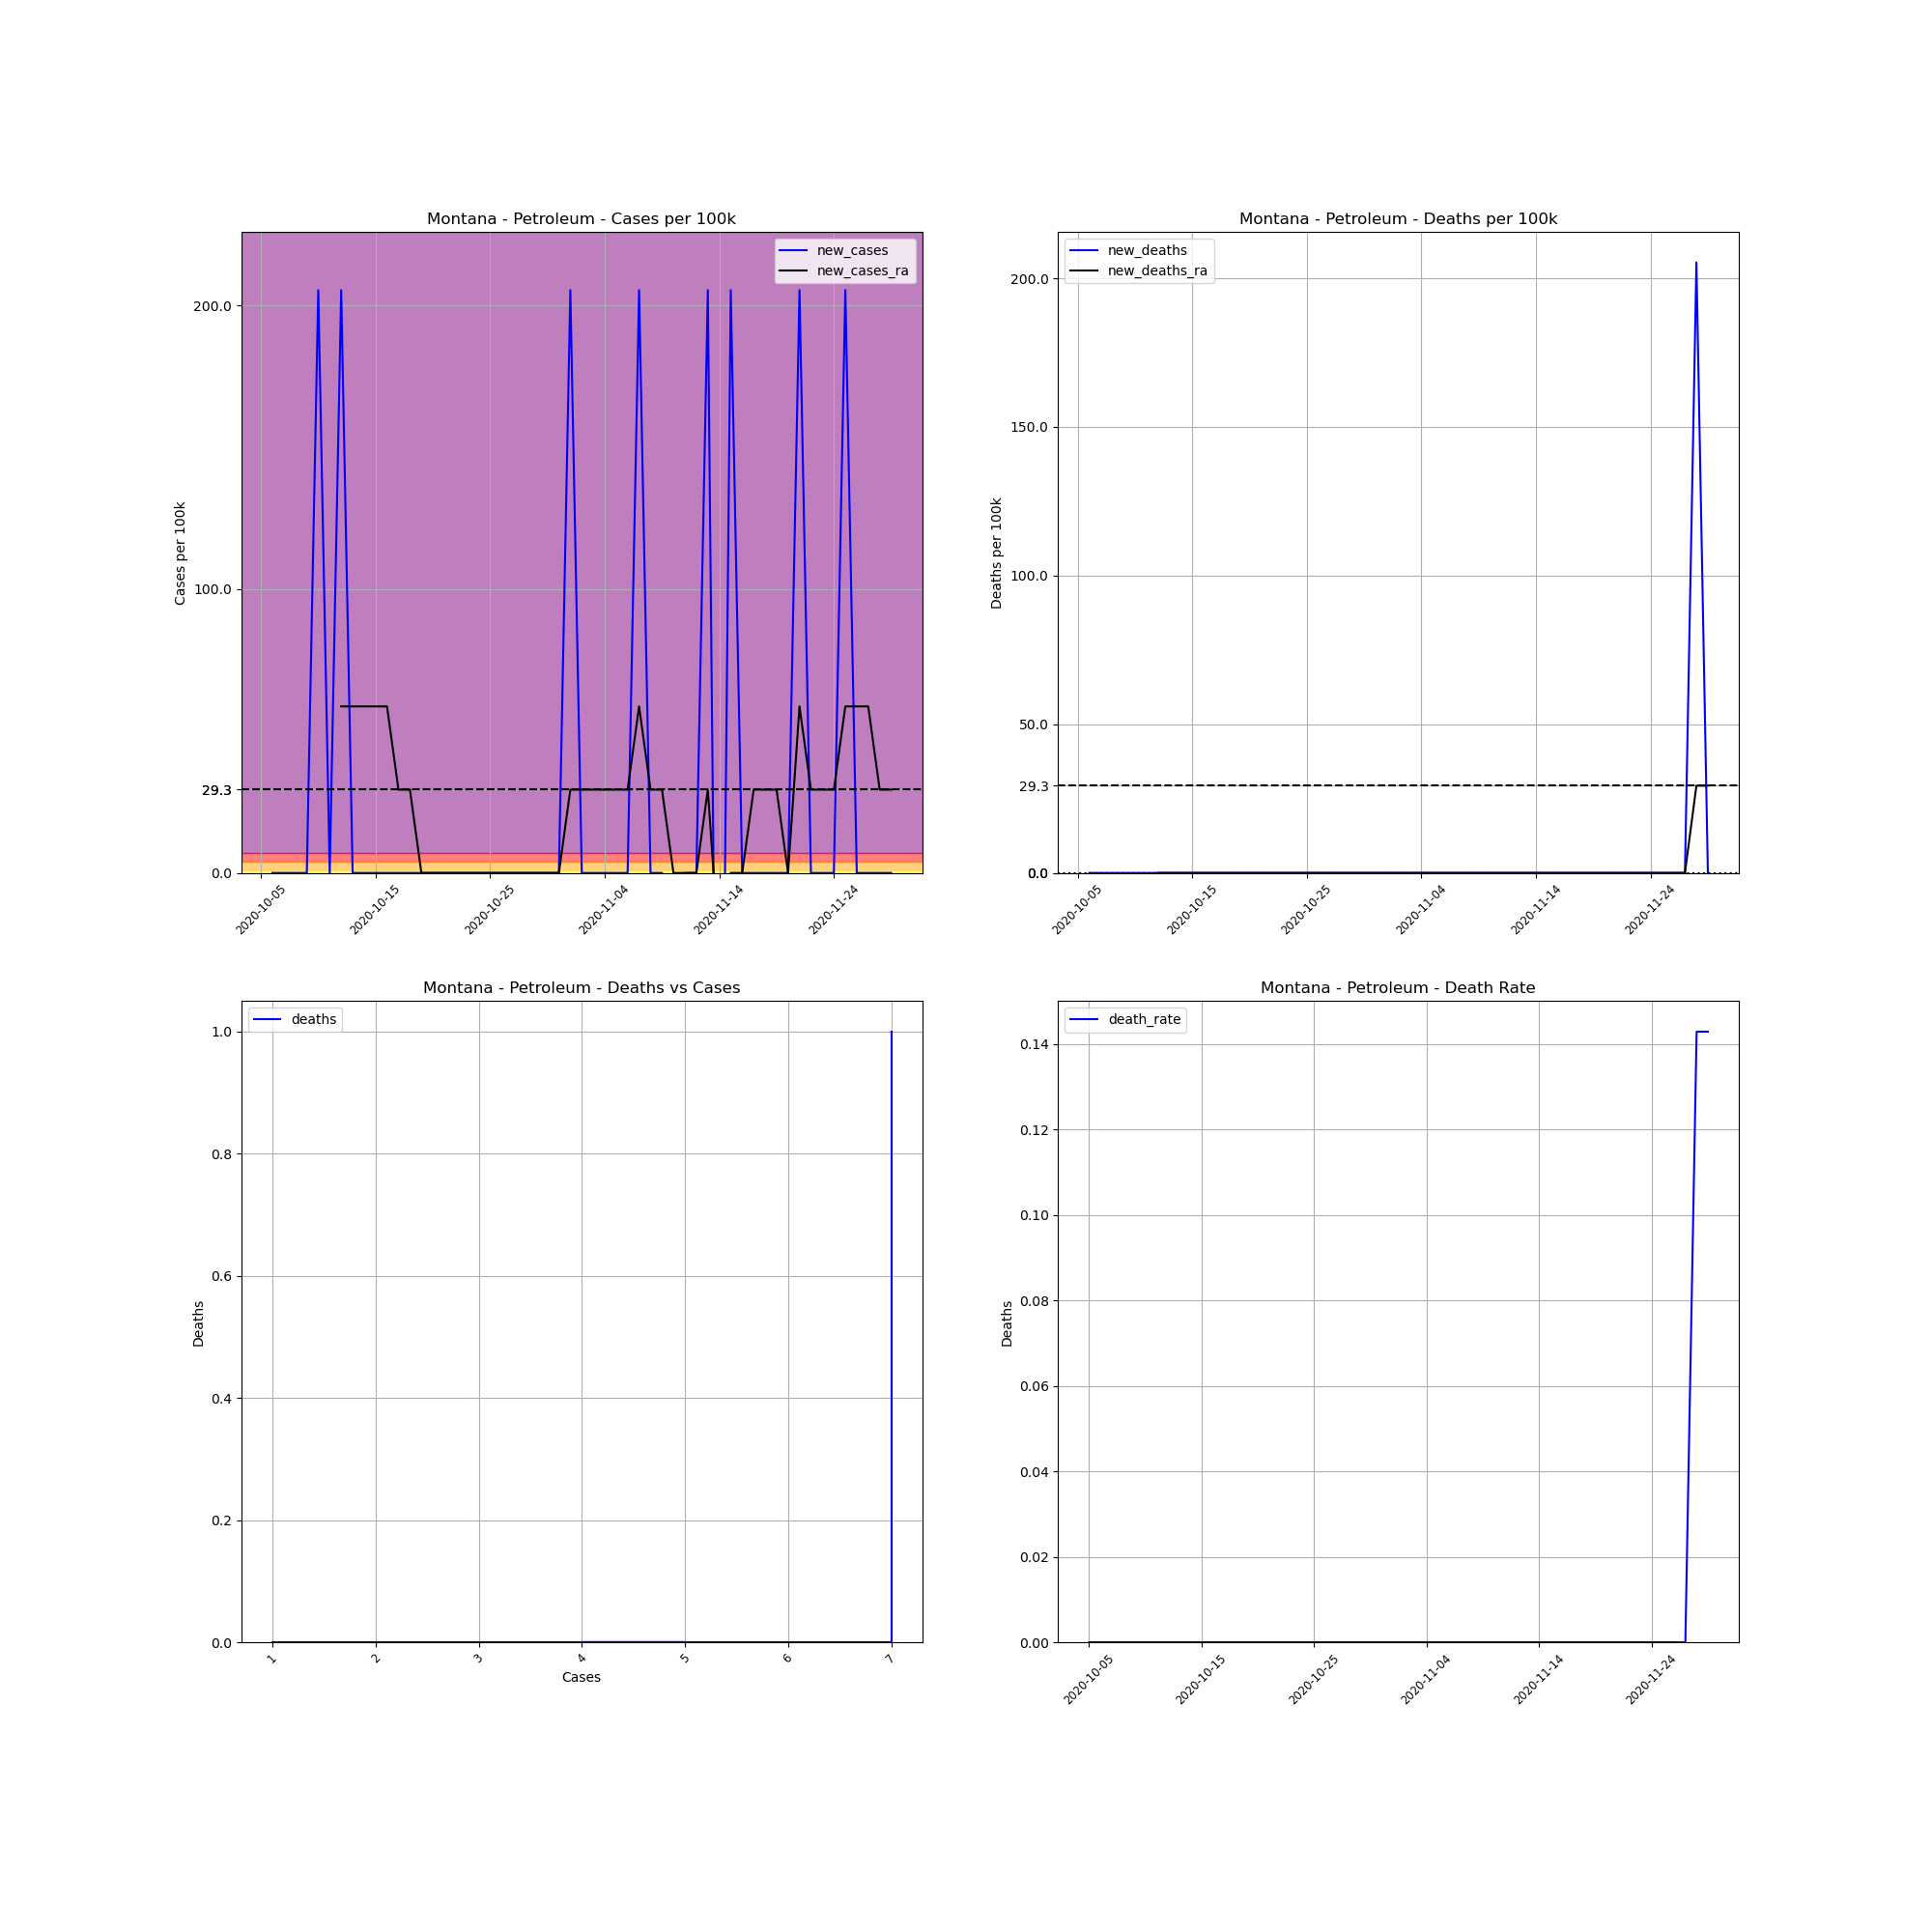

The data file committed next to this chart (first rows):
, date, county, state, fips, cases, deaths, COUNTY, STNAME, CTYNAME, POPESTIMATE2019, cases_per_100k, deaths_per_100k, death_rate, new_cases, new_deaths, new_cases_ra, new_deaths_ra
755795, 2020-10-05, Petroleum, Montana, 30069, 1, 0.0, 69, Montana, Petroleum, 487, 205.3, 0.0, 0.0, , , , 
755796, 2020-10-06, Petroleum, Montana, 30069, 1, 0.0, 69, Montana, Petroleum, 487, 205.3, 0.0, 0.0, 0.0, 0.0, , 
755797, 2020-10-07, Petroleum, Montana, 30069, 1, 0.0, 69, Montana, Petroleum, 487, 205.3, 0.0, 0.0, 0.0, 0.0, , 
755798, 2020-10-08, Petroleum, Montana, 30069, 1, 0.0, 69, Montana, Petroleum, 487, 205.3, 0.0, 0.0, 0.0, 0.0, , 
755799, 2020-10-09, Petroleum, Montana, 30069, 1, 0.0, 69, Montana, Petroleum, 487, 205.3, 0.0, 0.0, 0.0, 0.0, , 
755800, 2020-10-10, Petroleum, Montana, 30069, 2, 0.0, 69, Montana, Petroleum, 487, 410.7, 0.0, 0.0, 205.3, 0.0, , 
755801, 2020-10-11, Petroleum, Montana, 30069, 2, 0.0, 69, Montana, Petroleum, 487, 410.7, 0.0, 0.0, 0.0, 0.0, , 
755802, 2020-10-12, Petroleum, Montana, 30069, 3, 0.0, 69, Montana, Petroleum, 487, 616, 0.0, 0.0, 205.3, 0.0, 58.67, 0.0
755803, 2020-10-13, Petroleum, Montana, 30069, 3, 0.0, 69, Montana, Petroleum, 487, 616, 0.0, 0.0, 0.0, 0.0, 58.67, 0.0
755804, 2020-10-14, Petroleum, Montana, 30069, 3, 0.0, 69, Montana, Petroleum, 487, 616, 0.0, 0.0, 0.0, 0.0, 58.67, 0.0
755805, 2020-10-15, Petroleum, Montana, 30069, 3, 0.0, 69, Montana, Petroleum, 487, 616, 0.0, 0.0, 0.0, 0.0, 58.67, 0.0
755806, 2020-10-16, Petroleum, Montana, 30069, 3, 0.0, 69, Montana, Petroleum, 487, 616, 0.0, 0.0, 0.0, 0.0, 58.67, 0.0
755807, 2020-10-17, Petroleum, Montana, 30069, 3, 0.0, 69, Montana, Petroleum, 487, 616, 0.0, 0.0, 0.0, 0.0, 29.33, 0.0
755808, 2020-10-18, Petroleum, Montana, 30069, 3, 0.0, 69, Montana, Petroleum, 487, 616, 0.0, 0.0, 0.0, 0.0, 29.33, 0.0
755809, 2020-10-19, Petroleum, Montana, 30069, 3, 0.0, 69, Montana, Petroleum, 487, 616, 0.0, 0.0, 0.0, 0.0, 0.0, 0.0
755810, 2020-10-20, Petroleum, Montana, 30069, 3, 0.0, 69, Montana, Petroleum, 487, 616, 0.0, 0.0, 0.0, 0.0, 0.0, 0.0
755811, 2020-10-21, Petroleum, Montana, 30069, 3, 0.0, 69, Montana, Petroleum, 487, 616, 0.0, 0.0, 0.0, 0.0, 0.0, 0.0
755812, 2020-10-22, Petroleum, Montana, 30069, 3, 0.0, 69, Montana, Petroleum, 487, 616, 0.0, 0.0, 0.0, 0.0, 0.0, 0.0
755813, 2020-10-23, Petroleum, Montana, 30069, 3, 0.0, 69, Montana, Petroleum, 487, 616, 0.0, 0.0, 0.0, 0.0, 0.0, 0.0
755814, 2020-10-24, Petroleum, Montana, 30069, 3, 0.0, 69, Montana, Petroleum, 487, 616, 0.0, 0.0, 0.0, 0.0, 0.0, 0.0
755815, 2020-10-25, Petroleum, Montana, 30069, 3, 0.0, 69, Montana, Petroleum, 487, 616, 0.0, 0.0, 0.0, 0.0, 0.0, 0.0
755816, 2020-10-26, Petroleum, Montana, 30069, 3, 0.0, 69, Montana, Petroleum, 487, 616, 0.0, 0.0, 0.0, 0.0, 0.0, 0.0
755817, 2020-10-27, Petroleum, Montana, 30069, 3, 0.0, 69, Montana, Petroleum, 487, 616, 0.0, 0.0, 0.0, 0.0, 0.0, 0.0
755818, 2020-10-28, Petroleum, Montana, 30069, 3, 0.0, 69, Montana, Petroleum, 487, 616, 0.0, 0.0, 0.0, 0.0, 0.0, 0.0
755819, 2020-10-29, Petroleum, Montana, 30069, 3, 0.0, 69, Montana, Petroleum, 487, 616, 0.0, 0.0, 0.0, 0.0, 0.0, 0.0
755820, 2020-10-30, Petroleum, Montana, 30069, 3, 0.0, 69, Montana, Petroleum, 487, 616, 0.0, 0.0, 0.0, 0.0, 0.0, 0.0
755821, 2020-10-31, Petroleum, Montana, 30069, 3, 0.0, 69, Montana, Petroleum, 487, 616, 0.0, 0.0, 0.0, 0.0, 0.0, 0.0
755822, 2020-11-01, Petroleum, Montana, 30069, 4, 0.0, 69, Montana, Petroleum, 487, 821.4, 0.0, 0.0, 205.3, 0.0, 29.33, 0.0
755823, 2020-11-02, Petroleum, Montana, 30069, 4, 0.0, 69, Montana, Petroleum, 487, 821.4, 0.0, 0.0, 0.0, 0.0, 29.33, 0.0
755824, 2020-11-03, Petroleum, Montana, 30069, 4, 0.0, 69, Montana, Petroleum, 487, 821.4, 0.0, 0.0, 0.0, 0.0, 29.33, 0.0
755825, 2020-11-04, Petroleum, Montana, 30069, 4, 0.0, 69, Montana, Petroleum, 487, 821.4, 0.0, 0.0, 0.0, 0.0, 29.33, 0.0
755826, 2020-11-05, Petroleum, Montana, 30069, 4, 0.0, 69, Montana, Petroleum, 487, 821.4, 0.0, 0.0, 0.0, 0.0, 29.33, 0.0
755827, 2020-11-06, Petroleum, Montana, 30069, 4, 0.0, 69, Montana, Petroleum, 487, 821.4, 0.0, 0.0, 0.0, 0.0, 29.33, 0.0
755828, 2020-11-07, Petroleum, Montana, 30069, 5, 0.0, 69, Montana, Petroleum, 487, 1027, 0.0, 0.0, 205.3, 0.0, 58.67, 0.0
755829, 2020-11-08, Petroleum, Montana, 30069, 5, 0.0, 69, Montana, Petroleum, 487, 1027, 0.0, 0.0, 0.0, 0.0, 29.33, 0.0
755830, 2020-11-09, Petroleum, Montana, 30069, 5, 0.0, 69, Montana, Petroleum, 487, 1027, 0.0, 0.0, 0.0, 0.0, 29.33, 0.0
755831, 2020-11-10, Petroleum, Montana, 30069, 4, 0.0, 69, Montana, Petroleum, 487, 821.4, 0.0, 0.0, -205.3, 0.0, 0.0, 0.0
755832, 2020-11-11, Petroleum, Montana, 30069, 4, 0.0, 69, Montana, Petroleum, 487, 821.4, 0.0, 0.0, 0.0, 0.0, 0.0, 0.0
755833, 2020-11-12, Petroleum, Montana, 30069, 4, 0.0, 69, Montana, Petroleum, 487, 821.4, 0.0, 0.0, 0.0, 0.0, 0.0, 0.0
755834, 2020-11-13, Petroleum, Montana, 30069, 5, 0.0, 69, Montana, Petroleum, 487, 1027, 0.0, 0.0, 205.3, 0.0, 29.33, 0.0
755835, 2020-11-14, Petroleum, Montana, 30069, 4, 0.0, 69, Montana, Petroleum, 487, 821.4, 0.0, 0.0, -205.3, 0.0, -29.33, 0.0
755836, 2020-11-15, Petroleum, Montana, 30069, 5, 0.0, 69, Montana, Petroleum, 487, 1027, 0.0, 0.0, 205.3, 0.0, 0.0, 0.0
755837, 2020-11-16, Petroleum, Montana, 30069, 5, 0.0, 69, Montana, Petroleum, 487, 1027, 0.0, 0.0, 0.0, 0.0, 0.0, 0.0
755838, 2020-11-17, Petroleum, Montana, 30069, 5, 0.0, 69, Montana, Petroleum, 487, 1027, 0.0, 0.0, 0.0, 0.0, 29.33, 0.0
755839, 2020-11-18, Petroleum, Montana, 30069, 5, 0.0, 69, Montana, Petroleum, 487, 1027, 0.0, 0.0, 0.0, 0.0, 29.33, 0.0
755840, 2020-11-19, Petroleum, Montana, 30069, 5, 0.0, 69, Montana, Petroleum, 487, 1027, 0.0, 0.0, 0.0, 0.0, 29.33, 0.0
755841, 2020-11-20, Petroleum, Montana, 30069, 5, 0.0, 69, Montana, Petroleum, 487, 1027, 0.0, 0.0, 0.0, 0.0, 0.0, 0.0
755842, 2020-11-21, Petroleum, Montana, 30069, 6, 0.0, 69, Montana, Petroleum, 487, 1232, 0.0, 0.0, 205.3, 0.0, 58.67, 0.0
755843, 2020-11-22, Petroleum, Montana, 30069, 6, 0.0, 69, Montana, Petroleum, 487, 1232, 0.0, 0.0, 0.0, 0.0, 29.33, 0.0
755844, 2020-11-23, Petroleum, Montana, 30069, 6, 0.0, 69, Montana, Petroleum, 487, 1232, 0.0, 0.0, 0.0, 0.0, 29.33, 0.0
755845, 2020-11-24, Petroleum, Montana, 30069, 6, 0.0, 69, Montana, Petroleum, 487, 1232, 0.0, 0.0, 0.0, 0.0, 29.33, 0.0
755846, 2020-11-25, Petroleum, Montana, 30069, 7, 0.0, 69, Montana, Petroleum, 487, 1437, 0.0, 0.0, 205.3, 0.0, 58.67, 0.0
755847, 2020-11-26, Petroleum, Montana, 30069, 7, 0.0, 69, Montana, Petroleum, 487, 1437, 0.0, 0.0, 0.0, 0.0, 58.67, 0.0
755848, 2020-11-27, Petroleum, Montana, 30069, 7, 0.0, 69, Montana, Petroleum, 487, 1437, 0.0, 0.0, 0.0, 0.0, 58.67, 0.0
755849, 2020-11-28, Petroleum, Montana, 30069, 7, 1.0, 69, Montana, Petroleum, 487, 1437, 205.3, 0.1429, 0.0, 205.3, 29.33, 29.33
755850, 2020-11-29, Petroleum, Montana, 30069, 7, 1.0, 69, Montana, Petroleum, 487, 1437, 205.3, 0.1429, 0.0, 0.0, 29.33, 29.33
